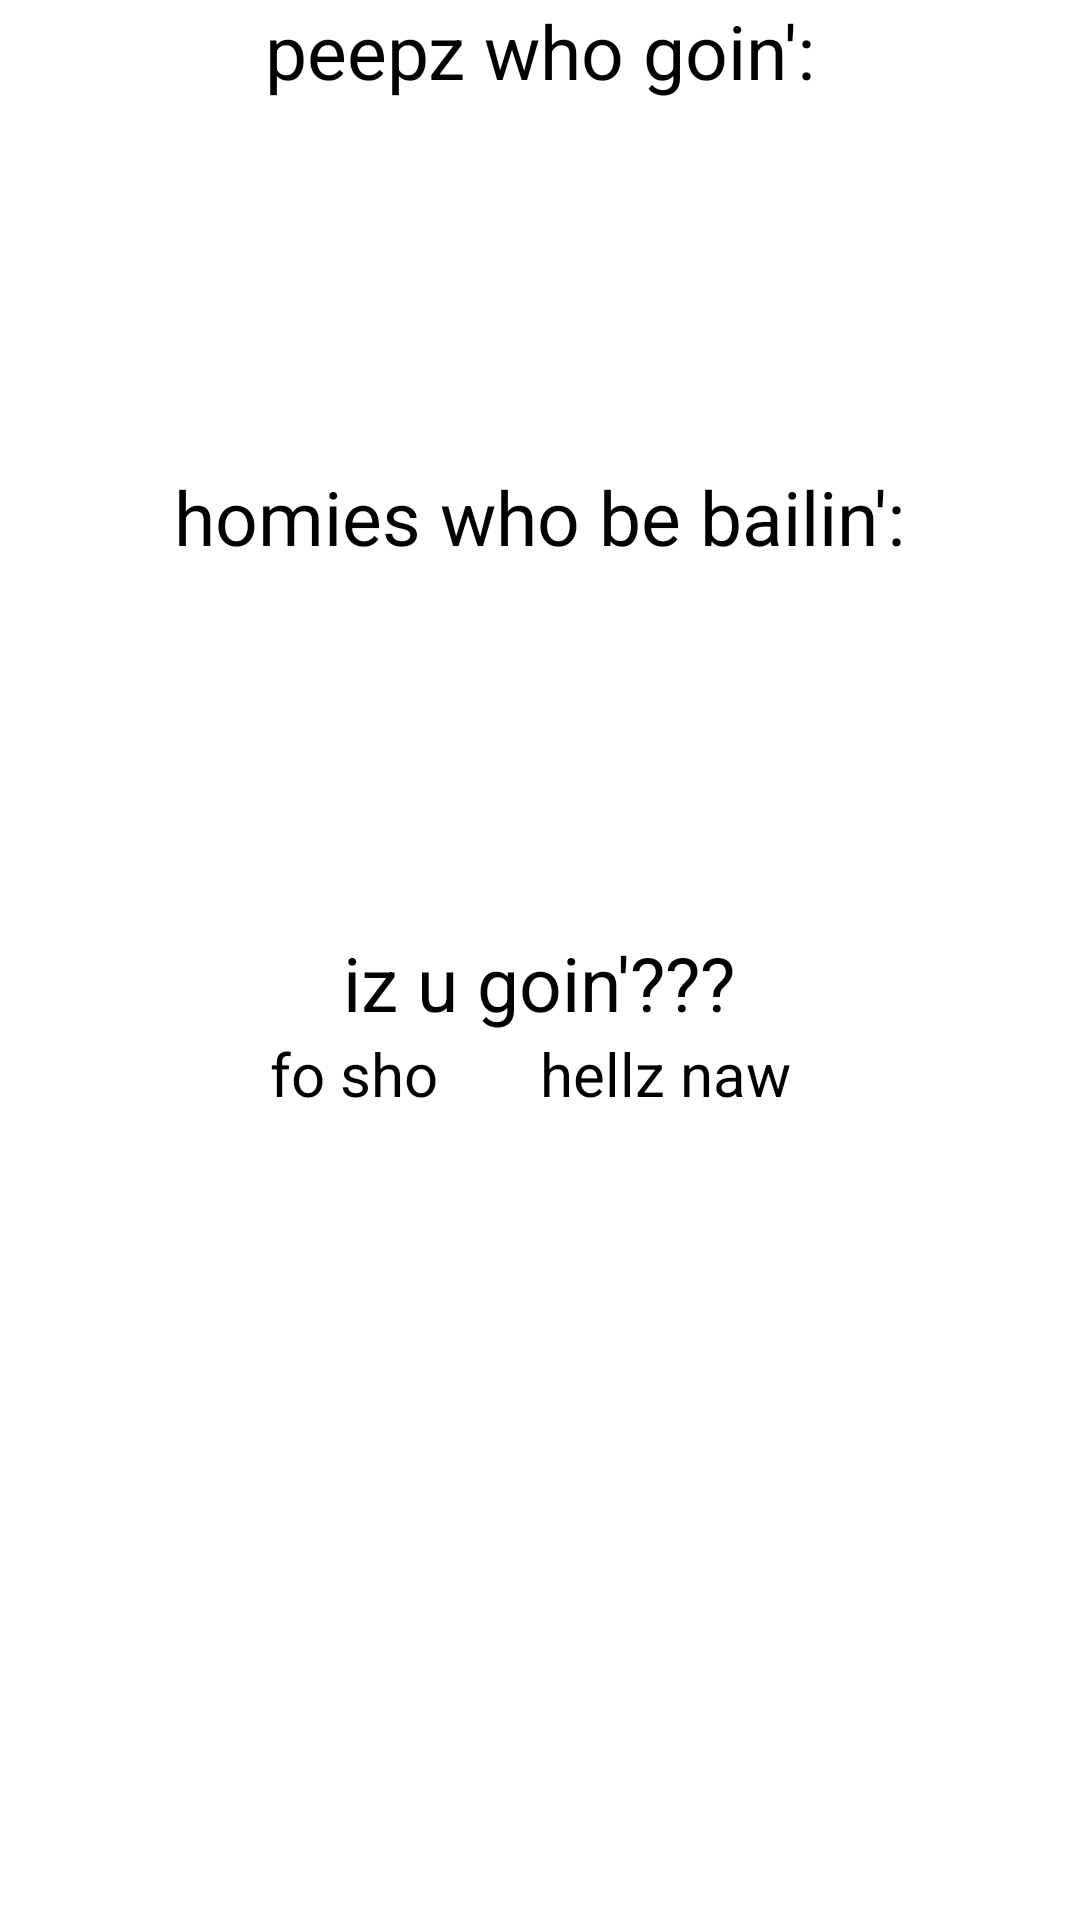

Produce the Android XML layout that renders to this screen, including the resource entries it uses.
<!-- AndroidManifest.xml: application theme AppTheme -->
<!-- res/layout/activity_event_details.xml -->
<LinearLayout xmlns:android="http://schemas.android.com/apk/res/android"
    xmlns:tools="http://schemas.android.com/tools"
    android:layout_width="match_parent"
    android:layout_height="match_parent"
    android:gravity="center_horizontal"
    android:orientation="vertical" >

    <TextView
        style="@style/ListHeader"
        android:layout_width="wrap_content"
        android:layout_height="wrap_content"
        android:text="@string/people_going_header" />

    <TextView
        android:id="@+id/people_going"
        style="@style/PeopleList"
        android:layout_width="wrap_content"
        android:layout_height="wrap_content" />

    <TextView
        style="@style/ListHeader"
        android:layout_width="wrap_content"
        android:layout_height="wrap_content"
        android:text="@string/people_not_going_header" />

    <TextView
        android:id="@+id/people_not_going"
        style="@style/PeopleList"
        android:layout_width="wrap_content"
        android:layout_height="wrap_content" />

    <TextView
        style="@style/ListHeader"
        android:layout_width="wrap_content"
        android:layout_height="wrap_content"
        android:text="@string/going_question" />

    <LinearLayout
        android:layout_width="wrap_content"
        android:layout_height="wrap_content"
        android:orientation="horizontal" >

        <Button
            android:layout_width="90dp"
            android:layout_height="wrap_content"
            android:onClick="yesClicked"
            android:text="@string/yes" />

        <Button
            android:layout_width="90dp"
            android:layout_height="wrap_content"
            android:onClick="noClicked"
            android:text="@string/no" />
    </LinearLayout>

</LinearLayout>
<!-- resources referenced by this layout -->
<resources>
  <string name="going_question">iz u goin\'???</string>
  <string name="no">hellz naw</string>
  <string name="people_going_header">peepz who goin\':</string>
  <string name="people_not_going_header">homies who be bailin\':</string>
  <string name="yes">fo sho</string>
  <style name="ListHeader">
          <item name="android:textSize">25sp</item>
      </style>
  <style name="PeopleList">
          <item name="android:textColor">#0066FF</item>
          <item name="android:textSize">16sp</item>
          <item name="android:textStyle">bold</item>
          <item name="android:layout_marginBottom">100dp</item>
          <item name="android:gravity">center_horizontal</item>
      </style>
  <style name="AppTheme" parent="@style/Holo.Theme.Sherlock">
          <item name="android:actionBarStyle">@style/ActionBarStyle</item>
          <item name="actionBarStyle">@style/ActionBarStyle</item>
          <item name="android:textSize">20dp</item>
      </style>
  <style name="ActionBarStyle" parent="Widget.Sherlock.ActionBar">
          <item name="android:background">@drawable/gradient_action_bar</item>
          <item name="background">@drawable/gradient_action_bar</item>
      </style>
</resources>
